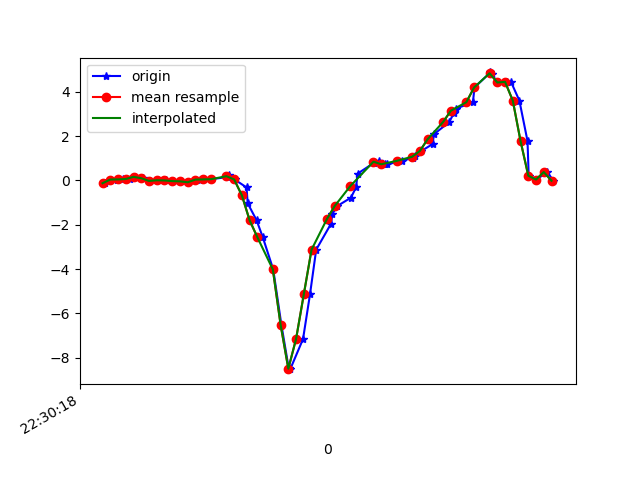

The file beside this chart, header and first rows:
1617748218126, 443854825971132, -0.123924844, 0.10087051, -0.02067241
1617748218157, 443854844996444, 0.04345, 0.1974, -0.05244
1617748218174, 443854864046556, 0.04834, 0.006797, -0.02067
1617748218191, 443854883071852, 0.06667, -0.1044, -0.04389
1617748218205, 443854902097148, 0.1644, 0.2133, -0.05366
1617748218224, 443854921116748, 0.1021, -0.1471, 9.7E-5
1617748218243, 443854940139180, -0.02008, -0.05673, -0.05855
1617748218264, 443854959161596, 0.01047, 0.2072, -0.03045
1617748218285, 443854978208828, 0.003135, -0.2901, -0.001125
1617748218301, 443854997231228, -0.02741, 0.2487, -0.06832
1617748218323, 443855016278460, -0.0384, 0.1277, -0.009677
1617748218341, 443855035273020, -0.07994, -0.1557, -0.04144
1617748218372, 443855054293660, 0.04101, 0.234, -0.08054
1617748218383, 443855073339068, 0.04834, -0.1032, -0.06954
1617748218401, 443855092384508, 0.05811, 0.01535, -0.1416
1617748218443, 443855111405116, 0.1571, 0.2756, -0.2039
1617748218446, 443855130391580, 0.2304, -0.03596, -0.1477
1617748218461, 443855149409116, 0.04712, -0.1728, -0.1673
1617748218492, 443855168451452, -0.3121, 0.1351, -0.09398
1617748218495, 443855187468988, -1.03, 0.08132, 0.1968
1617748218518, 443855206511324, -1.798, -0.4856, 0.5816
1617748218534, 443855225537532, -2.562, -1.214, 1.195
1617748218561, 443855244580220, -4.019, -2.098, 1.838
1617748218582, 443855263598140, -6.514, -3.299, 1.982
1617748218601, 443855282640892, -8.481, -4.525, 1.674
1617748218605, 443855301658748, -8.523, -5.309, 1.265
1617748218638, 443855320676732, -7.16, -5.591, 0.5462
1617748218656, 443855339727164, -5.142, -5.432, -0.1001
1617748218672, 443855358770172, -3.124, -5.099, -0.4373
1617748218710, 443855377788348, -1.964, -4.786, -0.5521
1617748218714, 443855396831356, -1.501, -4.429, -0.59
1617748218727, 443855415849532, -1.149, -3.956, -0.5436
1617748218762, 443855434902652, -0.7739, -3.448, -0.5619
1617748218775, 443855453921212, -0.3023, -2.778, -0.612
1617748218779, 443855472964540, 0.3098, -2.014, -0.6267
1617748218822, 443855491983036, 0.8058, -1.248, -0.524
1617748218833, 443855511026364, 0.8889, -0.5686, -0.3799
1617748218851, 443855530048124, 0.7398, 0.04467, -0.2418
1617748218855, 443855549066748, 0.7276, 0.6152, -0.1538
1617748218893, 443855568110204, 0.8864, 1.132, -0.08298
1617748218923, 443855587128764, 1.022, 1.508, -0.01579
1617748218927, 443855606172220, 1.125, 1.787, 0.08073
1617748218944, 443855625190908, 1.337, 2.141, 0.1772
1617748218973, 443855644234684, 1.646, 2.579, 0.2444
1617748218976, 443855663253308, 2.087, 2.999, 0.2261
1617748219016, 443855682296764, 2.645, 3.032, 0.09906
1617748219028, 443855701315324, 3.061, 2.943, -0.01456
1617748219033, 443855720358780, 3.243, 2.84, -0.1978
1617748219077, 443855739354492, 3.539, 2.929, -0.3701
1617748219081, 443855758397244, 4.203, 3.084, -0.5277
1617748219122, 443855777415484, 4.882, 2.962, -0.7684
1617748219125, 443855796458300, 4.806, 2.663, -1.054
1617748219141, 443855815476412, 4.427, 2.405, -1.275
1617748219164, 443855834494396, 4.445, 2.299, -1.4
1617748219175, 443855853536700, 4.466, 2.183, -1.434
1617748219197, 443855872579644, 3.606, 1.836, -1.301
1617748219218, 443855891597756, 1.781, 1.315, -1.107
1617748219221, 443855910615868, 0.2157, 0.917, -0.9492
1617748219241, 443855929658684, 0.04345, 0.8217, -0.7158
1617748219269, 443855948707388, 0.3819, 0.7472, -0.5033
1617748219285, 443855967725500, -0.01275, 0.4686, -0.4165
